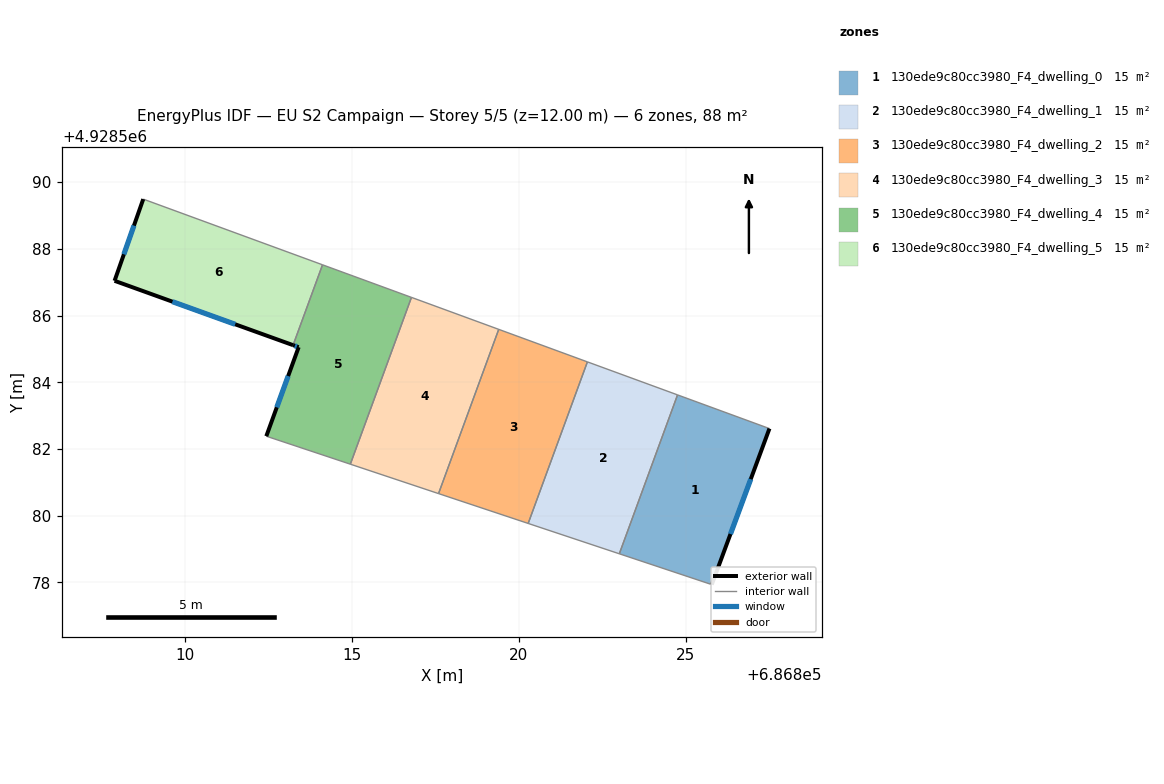
=== STOREY PLAN SPEC (per zone: floor XY polygon, exterior-wall plan segments, windows/doors) ===
zone 1: 130ede9c80cc3980_F4_dwelling_0  (14.7 m²)
  floor: (686827.52, 4928582.61) (686825.79, 4928577.93) (686823.01, 4928578.86) (686824.76, 4928583.62)
  exterior wall: (686825.79, 4928577.93) – (686827.52, 4928582.61)  [5.0 m]
    window: (686826.35, 4928579.45) – (686826.96, 4928581.10)  [1.9 m²]
  interior walls: 3
zone 2: 130ede9c80cc3980_F4_dwelling_1  (14.7 m²)
  floor: (686824.76, 4928583.62) (686823.01, 4928578.86) (686820.28, 4928579.77) (686822.06, 4928584.61)
  interior walls: 4
zone 3: 130ede9c80cc3980_F4_dwelling_2  (14.7 m²)
  floor: (686822.06, 4928584.61) (686820.28, 4928579.77) (686817.59, 4928580.66) (686819.40, 4928585.59)
  interior walls: 4
zone 4: 130ede9c80cc3980_F4_dwelling_3  (14.7 m²)
  floor: (686819.40, 4928585.59) (686817.59, 4928580.66) (686814.95, 4928581.54) (686816.78, 4928586.55)
  interior walls: 4
zone 5: 130ede9c80cc3980_F4_dwelling_4  (14.7 m²)
  floor: (686816.78, 4928586.55) (686814.95, 4928581.54) (686812.43, 4928582.38) (686813.40, 4928585.05) (686813.23, 4928585.11) (686814.11, 4928587.52)
  exterior wall: (686813.40, 4928585.05) – (686812.43, 4928582.38)  [2.8 m]
    window: (686813.08, 4928584.19) – (686812.74, 4928583.25)  [1.1 m²]
  exterior wall: (686813.23, 4928585.11) – (686813.40, 4928585.05)  [0.2 m]
    window: (686813.29, 4928585.09) – (686813.34, 4928585.07)  [0.1 m²]
  interior walls: 4
zone 6: 130ede9c80cc3980_F4_dwelling_5  (14.7 m²)
  floor: (686814.11, 4928587.52) (686813.23, 4928585.11) (686807.88, 4928587.04) (686808.74, 4928589.49)
  exterior wall: (686807.88, 4928587.04) – (686813.23, 4928585.11)  [5.7 m]
    window: (686809.61, 4928586.42) – (686811.50, 4928585.74)  [2.1 m²]
  exterior wall: (686808.74, 4928589.49) – (686807.88, 4928587.04)  [2.6 m]
    window: (686808.46, 4928588.70) – (686808.16, 4928587.84)  [1.0 m²]
  interior walls: 2

=== DERIVED (storey summary) ===
Building: EU S2 Campaign
Storey: 5 of 5  (floor level z = 12.00 m)
Storey gross floor area: 88.4 m²
Zones on this storey: 6
  - 130ede9c80cc3980_F4_dwelling_0: floor 14.7 m²; exterior wall 5.0 m (15.0 m²); 1 window(s) 1.9 m²; WWR 12.4%
  - 130ede9c80cc3980_F4_dwelling_1: floor 14.7 m²
  - 130ede9c80cc3980_F4_dwelling_2: floor 14.7 m²
  - 130ede9c80cc3980_F4_dwelling_3: floor 14.7 m²
  - 130ede9c80cc3980_F4_dwelling_4: floor 14.7 m²; exterior wall 3.0 m (9.1 m²); 2 window(s) 1.1 m²; WWR 12.4%
  - 130ede9c80cc3980_F4_dwelling_5: floor 14.7 m²; exterior wall 8.3 m (24.9 m²); 2 window(s) 3.1 m²; WWR 12.4%
Zone adjacency (shared interzone walls):
  - 130ede9c80cc3980_F4_dwelling_0 ↔ 130ede9c80cc3980_F4_dwelling_1
  - 130ede9c80cc3980_F4_dwelling_1 ↔ 130ede9c80cc3980_F4_dwelling_2
  - 130ede9c80cc3980_F4_dwelling_2 ↔ 130ede9c80cc3980_F4_dwelling_3
  - 130ede9c80cc3980_F4_dwelling_3 ↔ 130ede9c80cc3980_F4_dwelling_4
  - 130ede9c80cc3980_F4_dwelling_4 ↔ 130ede9c80cc3980_F4_dwelling_5